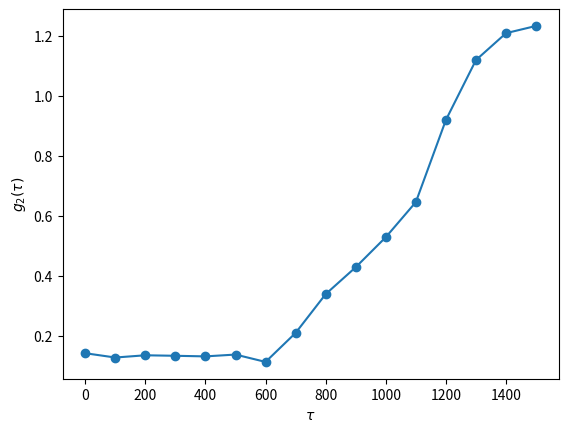

This chart was generated by the following Python code:
# -*- coding: utf-8 -*-

import matplotlib.pyplot as plt


taus = [0, 100, 200, 300, 400, 500, 600, 700, 800, 900, 1000, 1100, 1200, 1300, 1400, 1500]

g2s = [0.14209140116328906,
0.1277518354875038,
0.13520682689927543,
0.13352305570501294,
0.13152609981390534,
0.13761017616695065,
0.11307666413495597,
0.20980369691266873,
0.3390838985235566,
0.42884140107390983,
0.5289445223351701,
0.6458976730790686,
0.9197414835648231,
1.1193193741161445,
1.2089340059886353,
1.2330323582674785]


plt.plot(taus, g2s, 'o-')
plt.xlabel(r'$\tau$')
plt.ylabel(r'$g_2(\tau)$')


plt.show()

